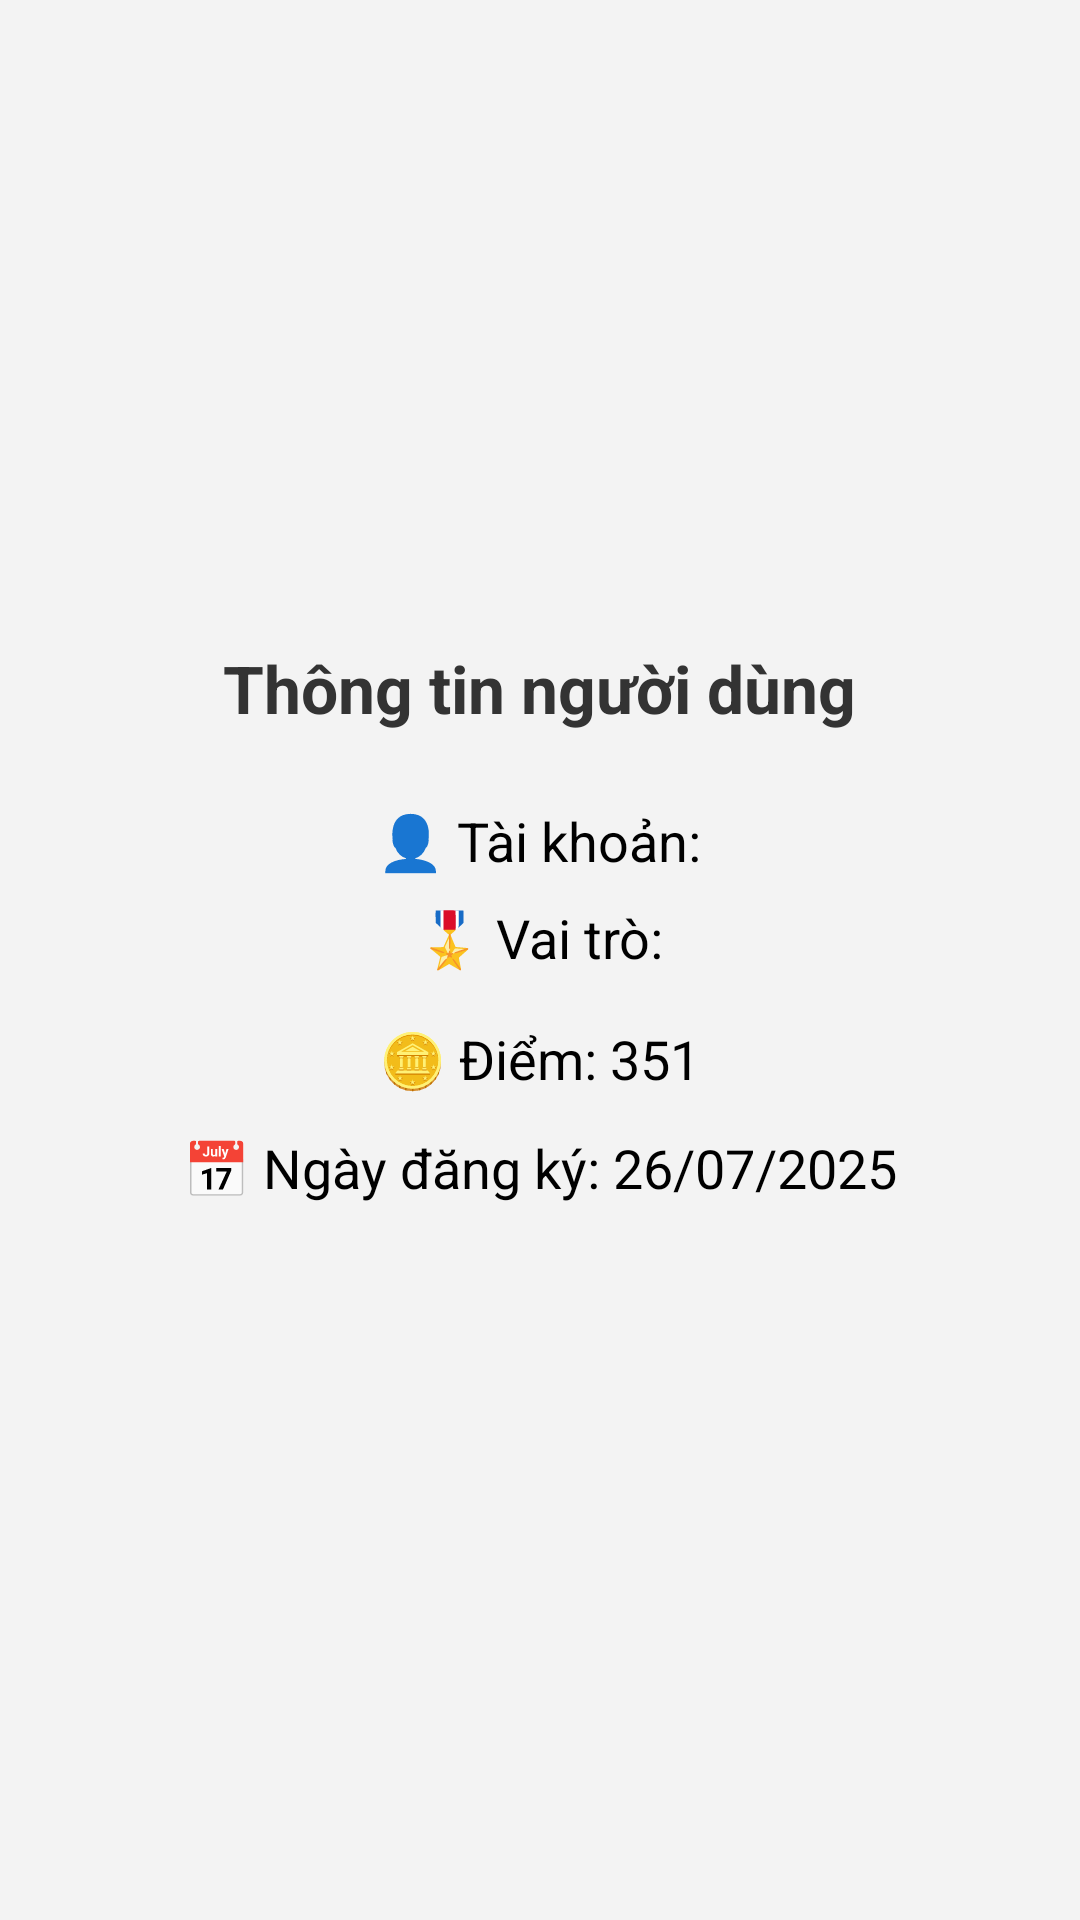

This screen was rendered from an Android layout file. Write that file and the resources it references.
<!-- AndroidManifest.xml: application theme Theme.Projectcuoiky -->
<!-- res/layout/fragment_profile.xml -->
<?xml version="1.0" encoding="utf-8"?>
<FrameLayout xmlns:android="http://schemas.android.com/apk/res/android"
    android:layout_width="match_parent"
    android:layout_height="match_parent"
    android:background="#F3F3F3">


        <LinearLayout
            android:layout_width="match_parent"
            android:layout_height="wrap_content"
            android:orientation="vertical"
            android:gravity="center_horizontal"
            android:layout_gravity="center"
            android:padding="24dp">

            
            <TextView
                android:layout_width="wrap_content"
                android:layout_height="wrap_content"
                android:text="Thông tin người dùng"
                android:textSize="22sp"
                android:textStyle="bold"
                android:textColor="#333333"
                android:layout_marginBottom="24dp" />

            
            <TextView
                android:id="@+id/tvUsername"
                android:layout_width="wrap_content"
                android:layout_height="wrap_content"
                android:text="👤 Tài khoản:"
                android:textSize="18sp"
                android:textColor="#000000"
                android:layout_marginBottom="8dp" />

            
            <TextView
                android:id="@+id/tvRole"
                android:layout_width="wrap_content"
                android:layout_height="wrap_content"
                android:text="🎖️ Vai trò:"
                android:textSize="18sp"
                android:textColor="#000000"
                android:layout_marginBottom="16dp" />

            
            <TextView
                android:layout_width="wrap_content"
                android:layout_height="wrap_content"
                android:text="🪙 Điểm: 351"
                android:textSize="18sp"
                android:textColor="#000000"
                android:layout_marginBottom="12dp" />

            
            <TextView
                android:layout_width="wrap_content"
                android:layout_height="wrap_content"
                android:text="📅 Ngày đăng ký: 26/07/2025"
                android:textSize="18sp"
                android:textColor="#000000"
                android:layout_marginBottom="24dp" />

            
            <LinearLayout
                android:id="@+id/registerFormLayout"
                android:layout_width="match_parent"
                android:layout_height="wrap_content"
                android:orientation="vertical"
                android:visibility="gone">

                <TextView
                    android:layout_width="wrap_content"
                    android:layout_height="wrap_content"
                    android:text="🔧 Tạo tài khoản mới"
                    android:textSize="18sp"
                    android:textStyle="bold"
                    android:textColor="#222222"
                    android:layout_marginTop="24dp"
                    android:layout_marginBottom="12dp" />

                <EditText
                    android:id="@+id/etNewUsername"
                    android:layout_width="match_parent"
                    android:layout_height="wrap_content"
                    android:hint="Tên tài khoản"
                    android:layout_marginBottom="8dp" />

                <EditText
                    android:id="@+id/etNewPassword"
                    android:layout_width="match_parent"
                    android:layout_height="wrap_content"
                    android:hint="Mật khẩu"
                    android:inputType="textPassword"
                    android:layout_marginBottom="8dp" />

                <Spinner
                    android:id="@+id/spnNewRole"
                    android:layout_width="match_parent"
                    android:layout_height="wrap_content"
                    android:layout_marginBottom="12dp" />

                <Button
                    android:id="@+id/btnCreateUser"
                    android:layout_width="match_parent"
                    android:layout_height="wrap_content"
                    android:text="Tạo tài khoản" />
            </LinearLayout>
        </LinearLayout>
</FrameLayout>
<!-- resources referenced by this layout -->
<resources>
  <style name="Theme.Projectcuoiky" parent="Base.Theme.Projectcuoiky" />
  <style name="Base.Theme.Projectcuoiky" parent="Theme.Material3.DayNight.NoActionBar">
          
          
      </style>
</resources>
